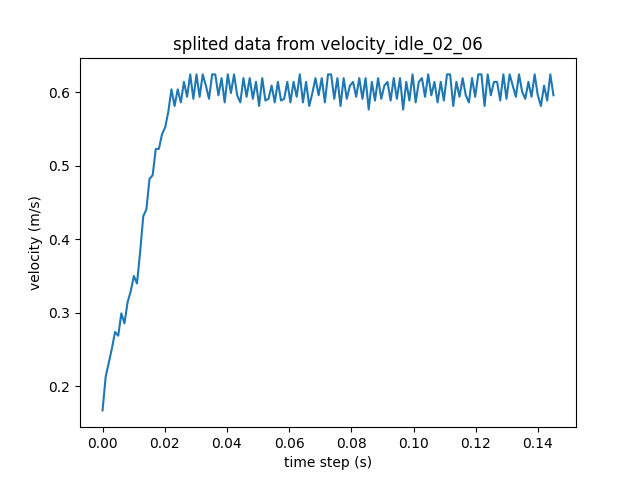

Data behind this chart, as committed beside it:
velocity, time_steps, K
0.1674, 0.0, 0.4
0.2131, 0.001007, 0.4
0.2324, 0.002014, 0.4
0.2518, 0.003021, 0.4
0.2739, 0.004028, 0.4
0.2689, 0.005035, 0.4
0.2993, 0.006042, 0.4
0.2857, 0.007049, 0.4
0.3145, 0.008056, 0.4
0.3293, 0.009062, 0.4
0.35, 0.01007, 0.4
0.3399, 0.01108, 0.4
0.3826, 0.01208, 0.4
0.4312, 0.01309, 0.4
0.4407, 0.0141, 0.4
0.4819, 0.0151, 0.4
0.487, 0.01611, 0.4
0.5225, 0.01712, 0.4
0.523, 0.01812, 0.4
0.5428, 0.01913, 0.4
0.552, 0.02014, 0.4
0.5733, 0.02115, 0.4
0.6037, 0.02215, 0.4
0.5811, 0.02316, 0.4
0.6037, 0.02417, 0.4
0.5859, 0.02517, 0.4
0.6138, 0.02618, 0.4
0.5935, 0.02719, 0.4
0.624, 0.02819, 0.4
0.5908, 0.0292, 0.4
0.624, 0.03021, 0.4
0.5935, 0.03122, 0.4
0.624, 0.03222, 0.4
0.6088, 0.03323, 0.4
0.5908, 0.03424, 0.4
0.624, 0.03524, 0.4
0.624, 0.03625, 0.4
0.5956, 0.03726, 0.4
0.6189, 0.03826, 0.4
0.5859, 0.03927, 0.4
0.624, 0.04028, 0.4
0.5986, 0.04128, 0.4
0.624, 0.04229, 0.4
0.5956, 0.0433, 0.4
0.5859, 0.04431, 0.4
0.6189, 0.04531, 0.4
0.5935, 0.04632, 0.4
0.6189, 0.04733, 0.4
0.5908, 0.04833, 0.4
0.6138, 0.04934, 0.4
0.5811, 0.05035, 0.4
0.6189, 0.05135, 0.4
0.5885, 0.05236, 0.4
0.5908, 0.05337, 0.4
0.6088, 0.05437, 0.4
0.5859, 0.05538, 0.4
0.6138, 0.05639, 0.4
0.5885, 0.0574, 0.4
0.5908, 0.0584, 0.4
0.6138, 0.05941, 0.4
... 85 more rows
